Run: headless pygame with SDL's dummy video driver; simulated clock (each Clock.tick advances the game by its frame time, no real sleeping); random seed 0; keys injected as events and as key.get_pressed() state; no mouse input.
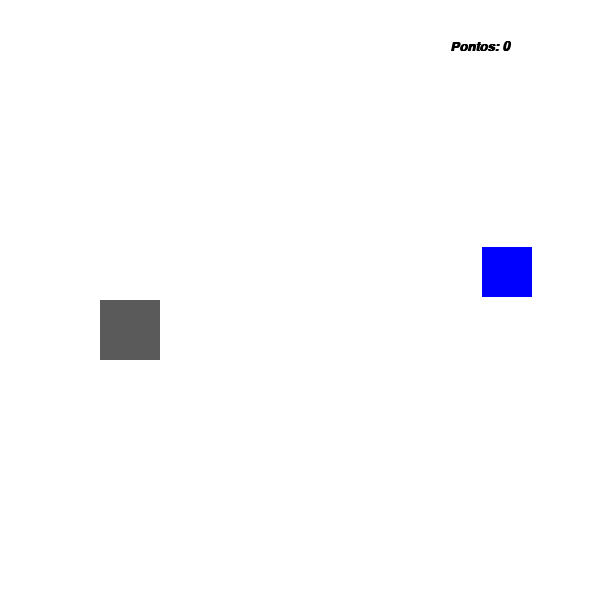
Frame 1 of 4 · flips 1–60 · no input
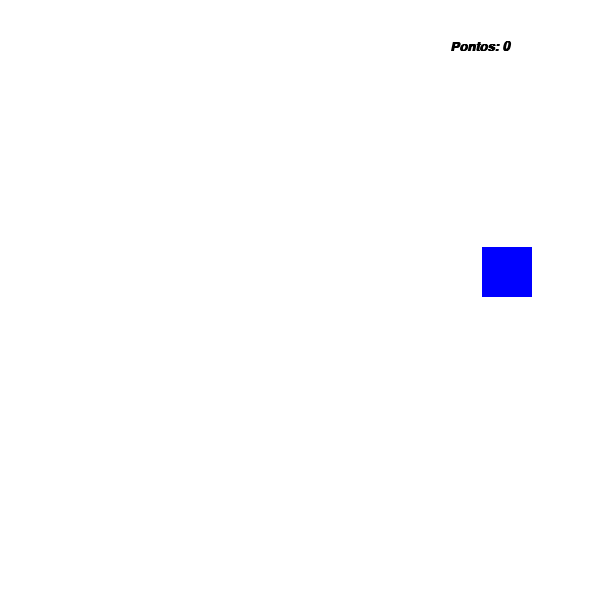
Frame 2 of 4 · flips 61–180 · tapped SPACE, RETURN · held RIGHT (→), D
Frame 3 of 4 · flips 181–300 · held DOWN (↓), S · screen unchanged from frame 2, image omitted
Frame 4 of 4 · flips 301–420 · held LEFT (←), A, UP (↑), W · screen same as frame 1, image omitted

The pygame program that drew these frames:

import pygame
from pygame.locals import *

from sys import exit
from random import randint

pygame.init()

pygame.display.set_caption('roda-do-skate')
fonte = pygame.font.SysFont('arial', 20, True, True)

altura = 600
largura = 600
x = altura/2
y = largura/2
z = randint(50,550)
w = randint(50,550)
pontos = 0

tela = pygame.display.set_mode((largura,altura))
tempo = pygame.time.Clock()

while True:
    tempo.tick(50)
    tela.fill((255,255,255))
    mensagem = f'Pontos: {pontos}'
    texto = fonte.render(mensagem, True, (0,0,0))
    for event in pygame.event.get():
        if event.type == QUIT:
            pygame.quit()
            exit()
        if event.type == KEYDOWN:
            if event.key == K_a:
                y = y-10
            if event.key == K_d:
                y = y+10
            if event.key == K_w:
                x = x-10
            if event.key == K_s:
                x = x+10
    
    if pygame.key.get_pressed()[K_a]:
        y = y-20
    if pygame.key.get_pressed()[K_d]:
        y = y+20
    if pygame.key.get_pressed()[K_w]:
        x = x-10
    if pygame.key.get_pressed()[K_s]:
        x = x+10

    movendo = pygame.draw.rect(tela, (90,90,90), (y/3,x,60,60))
    parado = pygame.draw.rect(tela, (0,0,255), (z,w,50,50))

    if parado.colliderect(movendo):
        z = randint(50,550)
        w = randint(50,550)
        pontos += 1
    
    tela.blit(texto, (450,40))
    pygame.display.update()
